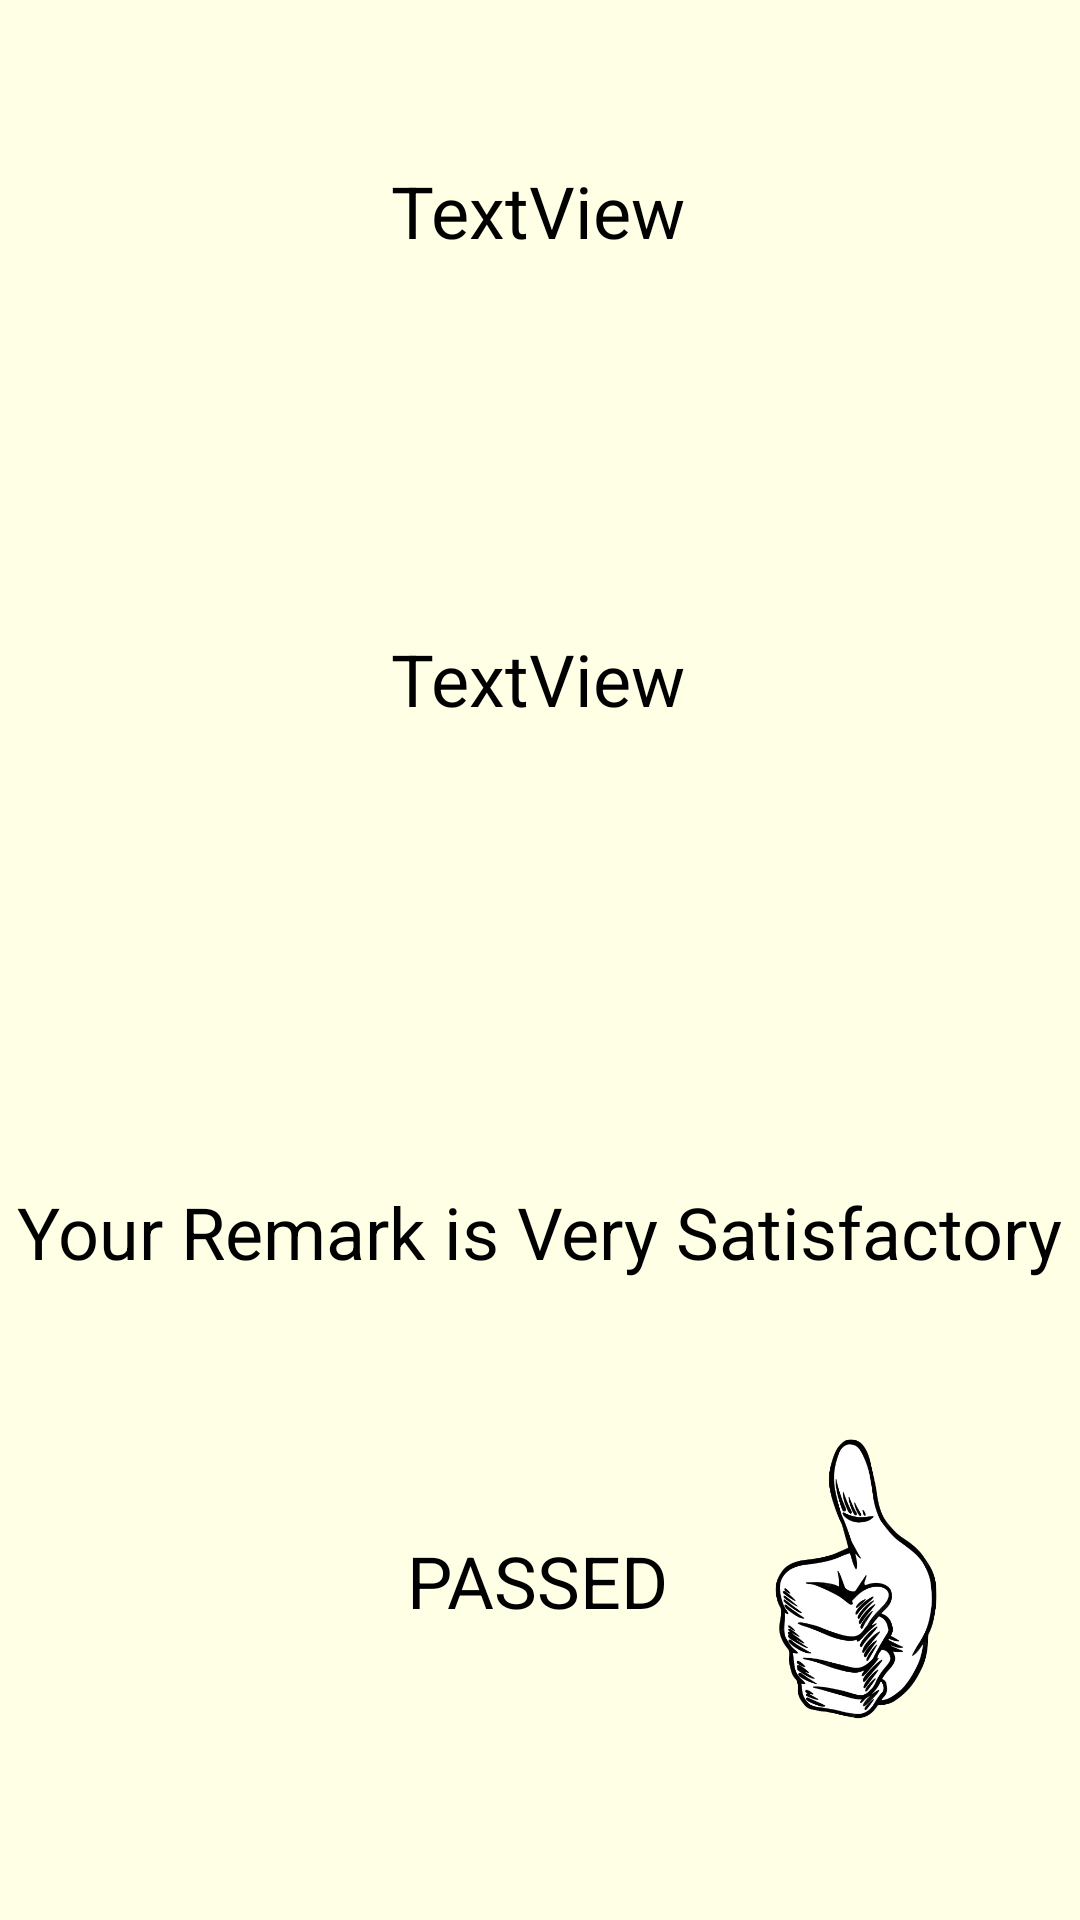

Produce the Android XML layout that renders to this screen, including the resource entries it uses.
<!-- AndroidManifest.xml: application theme Theme.YoshidaGradeCalculator -->
<!-- res/layout/activity_very_satisfactory.xml -->
<?xml version="1.0" encoding="utf-8"?>
<androidx.constraintlayout.widget.ConstraintLayout xmlns:android="http://schemas.android.com/apk/res/android"
    xmlns:app="http://schemas.android.com/apk/res-auto"
    xmlns:tools="http://schemas.android.com/tools"
    android:layout_width="match_parent"
    android:layout_height="match_parent"
    android:background="#ffffe6"
    tools:context=".VerySatisfactory">

    <TextView
        android:id="@+id/name3"
        android:layout_width="wrap_content"
        android:layout_height="wrap_content"
        android:text="TextView"
        android:textColor="#000000"
        android:textSize="24sp"
        app:layout_constraintBottom_toBottomOf="parent"
        app:layout_constraintEnd_toEndOf="parent"
        app:layout_constraintHorizontal_bias="0.498"
        app:layout_constraintStart_toStartOf="parent"
        app:layout_constraintTop_toTopOf="parent"
        app:layout_constraintVertical_bias="0.089" />

    <TextView
        android:id="@+id/verysatisfactory"
        android:layout_width="wrap_content"
        android:layout_height="wrap_content"
        android:layout_marginTop="156dp"
        android:text="TextView"
        android:textColor="#000000"
        android:textSize="24sp"
        app:layout_constraintEnd_toEndOf="parent"
        app:layout_constraintHorizontal_bias="0.498"
        app:layout_constraintStart_toStartOf="parent"
        app:layout_constraintTop_toTopOf="@+id/name3" />

    <TextView
        android:id="@+id/textView3"
        android:layout_width="wrap_content"
        android:layout_height="wrap_content"
        android:layout_marginTop="152dp"
        android:text="Your Remark is Very Satisfactory"
        android:textColor="#000000"
        android:textSize="24sp"
        app:layout_constraintEnd_toEndOf="parent"
        app:layout_constraintHorizontal_bias="0.497"
        app:layout_constraintStart_toStartOf="parent"
        app:layout_constraintTop_toBottomOf="@+id/verysatisfactory" />

    <TextView
        android:id="@+id/textView4"
        android:layout_width="wrap_content"
        android:layout_height="wrap_content"
        android:layout_marginTop="84dp"
        android:text="PASSED"
        android:textColor="#000000"
        android:textSize="24sp"
        app:layout_constraintEnd_toEndOf="parent"
        app:layout_constraintHorizontal_bias="0.498"
        app:layout_constraintStart_toStartOf="parent"
        app:layout_constraintTop_toBottomOf="@+id/textView3" />

    <ImageView
        android:id="@+id/imageView1"
        android:layout_width="99dp"
        android:layout_height="114dp"
        android:layout_marginTop="44dp"
        android:layout_marginEnd="4dp"
        app:layout_constraintEnd_toEndOf="parent"
        app:layout_constraintHorizontal_bias="0.372"
        app:layout_constraintStart_toEndOf="@+id/textView4"
        app:layout_constraintTop_toBottomOf="@+id/textView3"
        app:srcCompat="@drawable/thumbt" />
</androidx.constraintlayout.widget.ConstraintLayout>
<!-- resources referenced by this layout -->
<resources>
  <!-- drawable thumbt: png bitmap (drawable, 74439 bytes) -->
  <style name="Theme.YoshidaGradeCalculator" parent="Theme.MaterialComponents.DayNight.DarkActionBar">
          
          <item name="colorPrimary">@color/purple_500</item>
          <item name="colorPrimaryVariant">@color/purple_700</item>
          <item name="colorOnPrimary">@color/white</item>
          
          <item name="colorSecondary">@color/teal_200</item>
          <item name="colorSecondaryVariant">@color/teal_700</item>
          <item name="colorOnSecondary">@color/black</item>
          
          <item name="android:statusBarColor">?attr/colorPrimaryVariant</item>
          
      </style>
  <!-- not gathered from this repository: default colours our renderer supplied (Android Studio template values) -->
  <color name="purple_500">#FF6200EE</color>
  <color name="purple_700">#FF3700B3</color>
  <color name="teal_200">#FF03DAC5</color>
  <color name="teal_700">#FF018786</color>
  <color name="black">#FF000000</color>
  <color name="white">#FFFFFFFF</color>
</resources>
